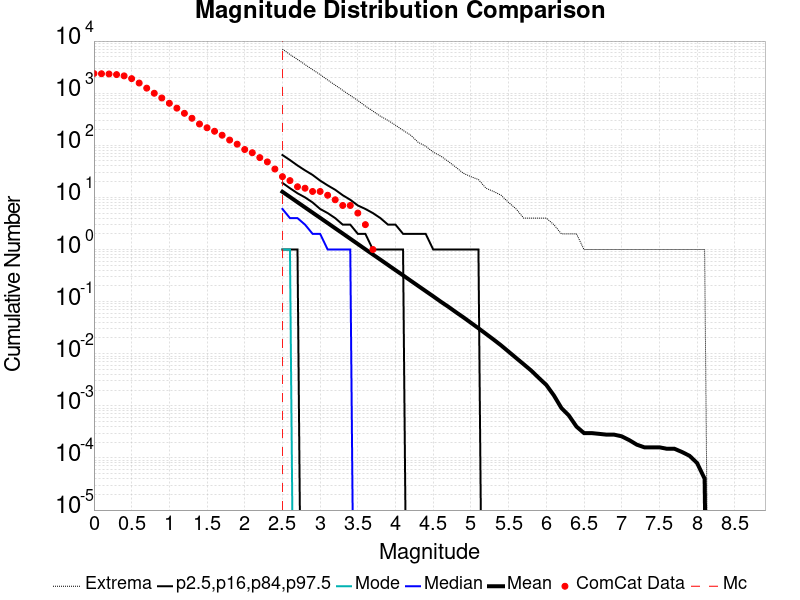

The data file committed next to this chart (first rows):
Magnitude, ComCat Data, Simulation Mean, Simulation Median, Simulation Mode, Simulation Minimum, Simulation Maximum, 2.5 %-ile, 16 %-ile, 84 %-ile, 97.5 %-ile
0.0, 2381, , , , , , , , , 
0.1, 2359, , , , , , , , , 
0.2, 2334, , , , , , , , , 
0.3, 2273, , , , , , , , , 
0.4, 2148, , , , , , , , , 
0.5, 1901, , , , , , , , , 
0.6, 1566, , , , , , , , , 
0.7, 1249, , , , , , , , , 
0.8, 997.0, , , , , , , , , 
0.9, 809.0, , , , , , , , , 
1.0, 640.0, , , , , , , , , 
1.1, 516.0, , , , , , , , , 
1.2, 411.0, , , , , , , , , 
1.3, 330.0, , , , , , , , , 
1.4, 256.0, , , , , , , , , 
1.5, 217.0, , , , , , , , , 
1.6, 186.0, , , , , , , , , 
1.7, 156.0, , , , , , , , , 
1.8, 126.0, , , , , , , , , 
1.9, 105.0, , , , , , , , , 
2.0, 83.0, , , , , , , , , 
2.1, 72.0, , , , , , , , , 
2.2, 58.0, , , , , , , , , 
2.3, 48.0, , , , , , , , , 
2.4, 35.0, , , , , , , , , 
2.5, 25.0, 12.81, 6.0, 1.0, 0.0, 6999, 0.0, 1.0, 19.0, 65.0
2.6, 21.0, 10.18, 4.0, 1.0, 0.0, 5532, 0.0, 1.0, 15.0, 52.0
2.7, 16.0, 8.078, 4.0, 0.0, 0.0, 4442, 0.0, 1.0, 12.0, 41.0
2.8, 15.0, 6.415, 3.0, 0.0, 0.0, 3539, 0.0, 0.0, 10.0, 33.0
2.9, 13.0, 5.098, 2.0, 0.0, 0.0, 2823, 0.0, 0.0, 8.0, 27.0
3.0, 13.0, 4.052, 2.0, 0.0, 0.0, 2276, 0.0, 0.0, 6.0, 21.0
3.1, 11.0, 3.219, 1.0, 0.0, 0.0, 1792, 0.0, 0.0, 5.0, 17.0
3.2, 9.0, 2.554, 1.0, 0.0, 0.0, 1426, 0.0, 0.0, 4.0, 14.0
3.3, 7.0, 2.029, 1.0, 0.0, 0.0, 1135, 0.0, 0.0, 3.0, 11.0
3.4, 7.0, 1.609, 1.0, 0.0, 0.0, 902.0, 0.0, 0.0, 3.0, 9.0
3.5, 5.0, 1.276, 0.0, 0.0, 0.0, 725.0, 0.0, 0.0, 2.0, 7.0
3.6, 3.0, 1.01, 0.0, 0.0, 0.0, 566.0, 0.0, 0.0, 2.0, 6.0
3.7, 1.0, 0.8028, 0.0, 0.0, 0.0, 453.0, 0.0, 0.0, 1.0, 5.0
3.8, 0.0, 0.638, 0.0, 0.0, 0.0, 361.0, 0.0, 0.0, 1.0, 4.0
3.9, 0.0, 0.5056, 0.0, 0.0, 0.0, 300.0, 0.0, 0.0, 1.0, 3.0
4.0, 0.0, 0.4013, 0.0, 0.0, 0.0, 243.0, 0.0, 0.0, 1.0, 3.0
4.1, 0.0, 0.3193, 0.0, 0.0, 0.0, 193.0, 0.0, 0.0, 1.0, 2.0
4.2, 0.0, 0.2529, 0.0, 0.0, 0.0, 157.0, 0.0, 0.0, 0.0, 2.0
4.3, 0.0, 0.2006, 0.0, 0.0, 0.0, 114.0, 0.0, 0.0, 0.0, 2.0
4.4, 0.0, 0.1592, 0.0, 0.0, 0.0, 96.0, 0.0, 0.0, 0.0, 2.0
4.5, 0.0, 0.1265, 0.0, 0.0, 0.0, 74.0, 0.0, 0.0, 0.0, 1.0
4.6, 0.0, 0.09986, 0.0, 0.0, 0.0, 62.0, 0.0, 0.0, 0.0, 1.0
4.7, 0.0, 0.07982, 0.0, 0.0, 0.0, 49.0, 0.0, 0.0, 0.0, 1.0
4.8, 0.0, 0.06289, 0.0, 0.0, 0.0, 38.0, 0.0, 0.0, 0.0, 1.0
4.9, 0.0, 0.05, 0.0, 0.0, 0.0, 29.0, 0.0, 0.0, 0.0, 1.0
5.0, 0.0, 0.03927, 0.0, 0.0, 0.0, 25.0, 0.0, 0.0, 0.0, 1.0
5.1, 0.0, 0.03082, 0.0, 0.0, 0.0, 22.0, 0.0, 0.0, 0.0, 1.0
5.2, 0.0, 0.02407, 0.0, 0.0, 0.0, 15.0, 0.0, 0.0, 0.0, 0.0
5.3, 0.0, 0.01874, 0.0, 0.0, 0.0, 13.0, 0.0, 0.0, 0.0, 0.0
5.4, 0.0, 0.01448, 0.0, 0.0, 0.0, 11.0, 0.0, 0.0, 0.0, 0.0
5.5, 0.0, 0.01096, 0.0, 0.0, 0.0, 8.0, 0.0, 0.0, 0.0, 0.0
5.6, 0.0, 0.00829, 0.0, 0.0, 0.0, 6.0, 0.0, 0.0, 0.0, 0.0
5.7, 0.0, 0.00628, 0.0, 0.0, 0.0, 4.0, 0.0, 0.0, 0.0, 0.0
5.8, 0.0, 0.00475, 0.0, 0.0, 0.0, 4.0, 0.0, 0.0, 0.0, 0.0
5.9, 0.0, 0.00344, 0.0, 0.0, 0.0, 4.0, 0.0, 0.0, 0.0, 0.0
... 31 more rows
